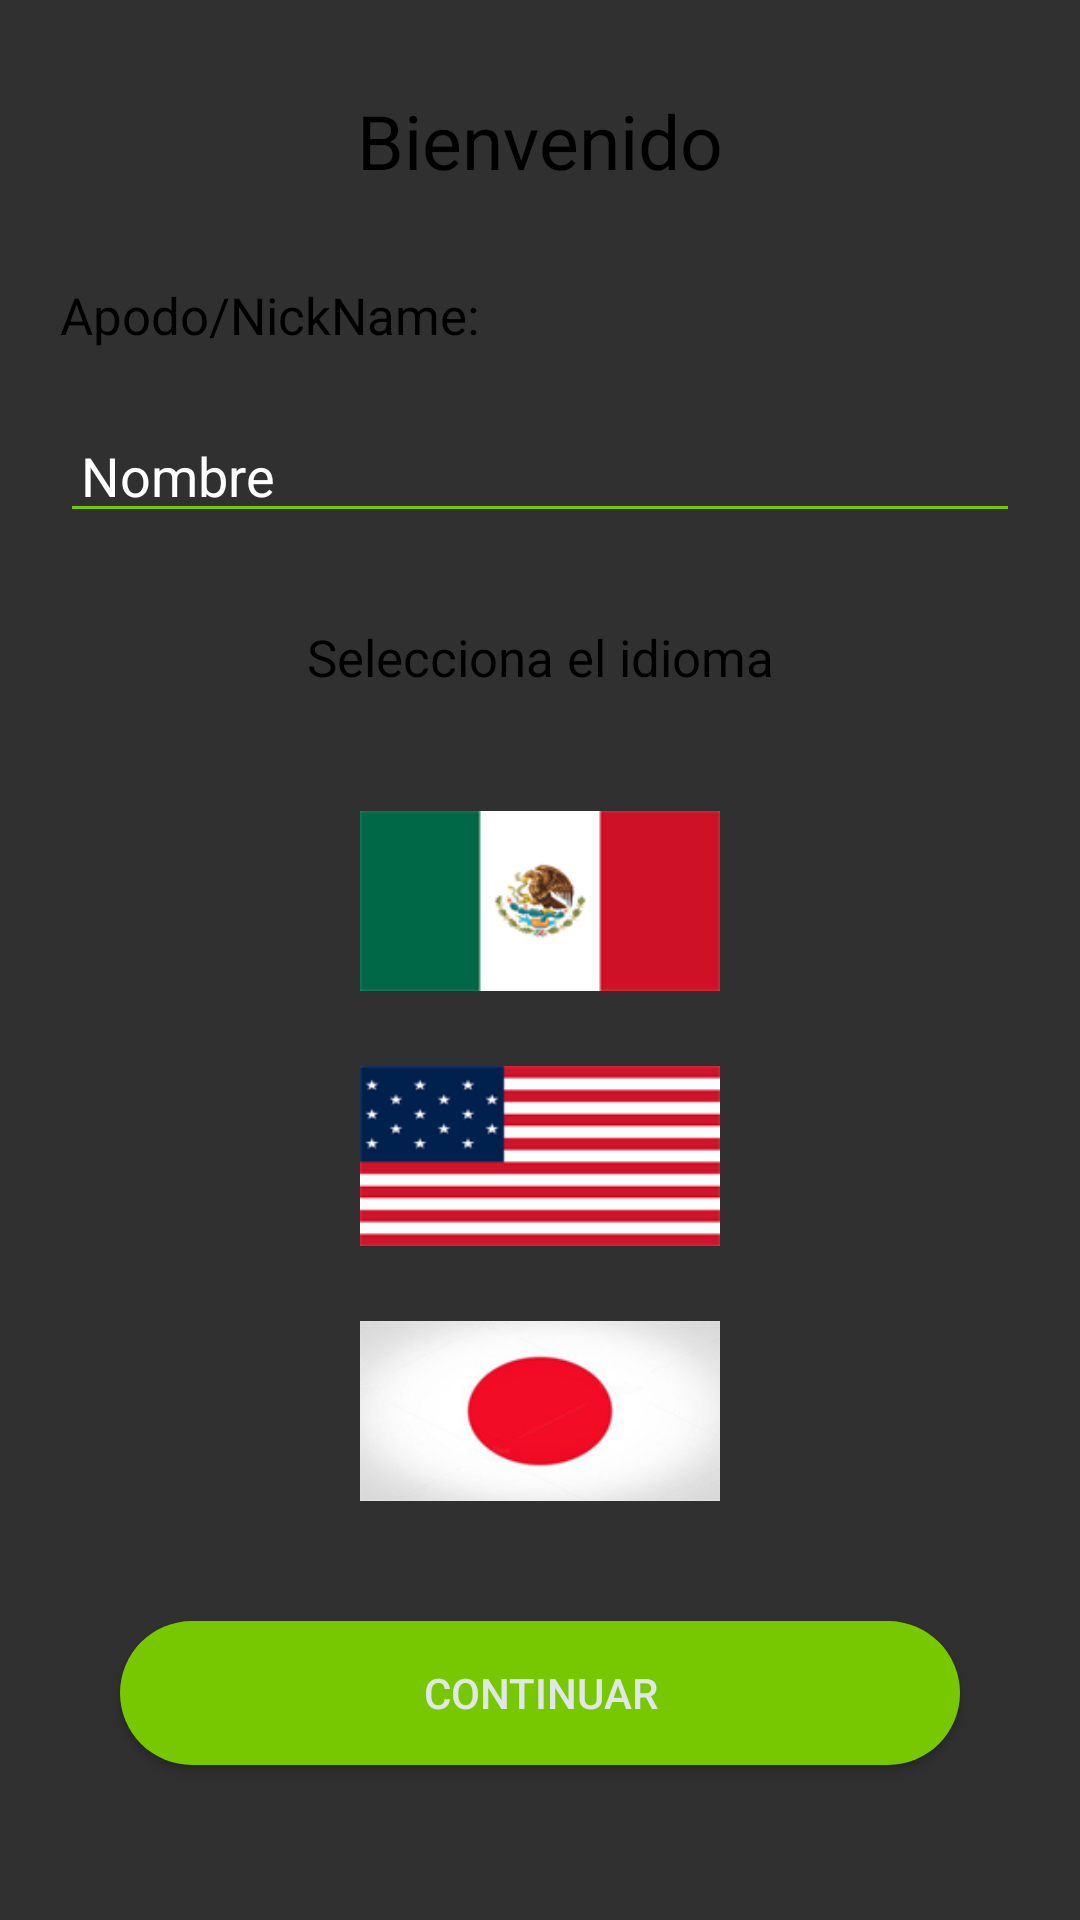

This screen was rendered from an Android layout file. Write that file and the resources it references.
<!-- AndroidManifest.xml: application theme Theme.AppCompat.NoActionBar -->
<!-- res/layout/activity_instrucciones.xml -->
<?xml version="1.0" encoding="utf-8"?>
<androidx.constraintlayout.widget.ConstraintLayout xmlns:android="http://schemas.android.com/apk/res/android"
    xmlns:app="http://schemas.android.com/apk/res-auto"
    xmlns:tools="http://schemas.android.com/tools"
    android:layout_width="match_parent"
    android:layout_height="match_parent">


    <ScrollView
        android:id="@+id/scrollView2"
        android:layout_width="match_parent"
        android:layout_height="match_parent"
        app:layout_constraintTop_toTopOf="parent"
        tools:ignore="MissingConstraints"
        tools:layout_editor_absoluteX="0dp">


        <androidx.constraintlayout.widget.ConstraintLayout
            android:layout_width="match_parent"
            android:layout_height="match_parent"
            android:orientation="vertical">

            <TextView
                android:id="@+id/textView6"
                android:layout_width="wrap_content"
                android:layout_height="wrap_content"
                android:layout_marginTop="30dp"
                android:text="Bienvenido"
                android:textSize="25dp"
                android:textColor="@color/Negro"
                app:layout_constraintEnd_toEndOf="parent"
                app:layout_constraintStart_toStartOf="parent"
                app:layout_constraintTop_toTopOf="parent" />

            <TextView
                android:id="@+id/textView7"
                android:layout_width="wrap_content"
                android:layout_height="wrap_content"
                android:layout_marginStart="20dp"
                android:layout_marginTop="30dp"
                android:text="Apodo/NickName:"
                android:textSize="17dp"
                android:textColor="@color/Negro"
                app:layout_constraintStart_toStartOf="parent"
                app:layout_constraintTop_toBottomOf="@+id/textView6" />

            <EditText
                android:id="@+id/editText3"
                android:layout_width="match_parent"
                android:layout_height="wrap_content"
                android:layout_marginStart="20dp"
                android:layout_marginTop="20dp"
                android:layout_marginEnd="20dp"
                android:ems="10"
                android:inputType="textPersonName"
                android:text="Nombre"
                android:backgroundTint="@color/colorCardBoton1"
                android:paddingLeft="7dp"
                app:layout_constraintEnd_toEndOf="parent"
                app:layout_constraintStart_toStartOf="parent"
                app:layout_constraintTop_toBottomOf="@+id/textView7" />

            <TextView
                android:id="@+id/textView8"
                android:layout_width="wrap_content"
                android:layout_height="wrap_content"
                android:layout_marginTop="30dp"
                android:text="Selecciona el idioma"
                android:textSize="17dp"
                android:textColor="@color/Negro"
                app:layout_constraintEnd_toEndOf="parent"
                app:layout_constraintStart_toStartOf="parent"
                app:layout_constraintTop_toBottomOf="@+id/editText3" />

            <ImageButton
                android:id="@+id/imageButton4"
                android:layout_width="120dp"
                android:layout_height="60dp"
                android:layout_marginTop="40dp"
                android:scaleType="centerInside"
                android:background="@color/colorWhite"
                app:layout_constraintEnd_toEndOf="parent"
                app:layout_constraintStart_toStartOf="parent"
                app:layout_constraintTop_toBottomOf="@+id/textView8"
                app:srcCompat="@drawable/mexico" />

            <ImageButton
                android:id="@+id/imageButton5"
                android:layout_width="120dp"
                android:layout_height="60dp"
                android:layout_marginTop="25dp"
                android:scaleType="centerInside"
                android:background="@color/colorWhite"
                app:layout_constraintEnd_toEndOf="parent"
                app:layout_constraintStart_toStartOf="parent"
                app:layout_constraintTop_toBottomOf="@+id/imageButton4"
                app:srcCompat="@drawable/ingles" />

            <ImageButton
                android:id="@+id/imageButton6"
                android:layout_width="120dp"
                android:layout_height="60dp"
                android:layout_marginTop="25dp"
                android:scaleType="centerInside"
                android:background="@color/colorWhite"
                app:layout_constraintEnd_toEndOf="parent"
                app:layout_constraintStart_toStartOf="parent"
                app:layout_constraintTop_toBottomOf="@+id/imageButton5"
                app:srcCompat="@drawable/japones" />

            <Button
                android:id="@+id/button"
                android:layout_width="match_parent"
                android:layout_height="wrap_content"
                android:layout_marginStart="40dp"
                android:layout_marginTop="40dp"
                android:layout_marginEnd="40dp"
                android:layout_marginBottom="20dp"
                android:background="@drawable/button_respuesta_correcta"
                android:text="Continuar"
                android:textColor="@color/colorApp1"
                app:layout_constraintBottom_toBottomOf="parent"
                app:layout_constraintEnd_toEndOf="parent"
                app:layout_constraintStart_toStartOf="parent"
                app:layout_constraintTop_toBottomOf="@+id/imageButton6" />


        </androidx.constraintlayout.widget.ConstraintLayout>

    </ScrollView>





</androidx.constraintlayout.widget.ConstraintLayout>
<!-- resources referenced by this layout -->
<resources>
  <color name="Negro">#000000</color>
  <color name="colorApp1">#e1e6e9</color>
  <color name="colorCardBoton1">#78c800</color>
  <color name="colorWhite">#ffffff</color>
  <!-- drawable button_respuesta_correcta (drawable) -->
  <?xml version="1.0" encoding="utf-8"?>
  <shape xmlns:android="http://schemas.android.com/apk/res/android">
  
      <corners android:radius="25dp"/>
      <solid android:color="@color/colorCardBoton1"/>
  
  
  </shape>
  <!-- drawable ingles: png bitmap (drawable, 4054 bytes) -->
  <!-- drawable japones: png bitmap (drawable, 13089 bytes) -->
  <!-- drawable mexico: png bitmap (drawable, 4715 bytes) -->
</resources>
